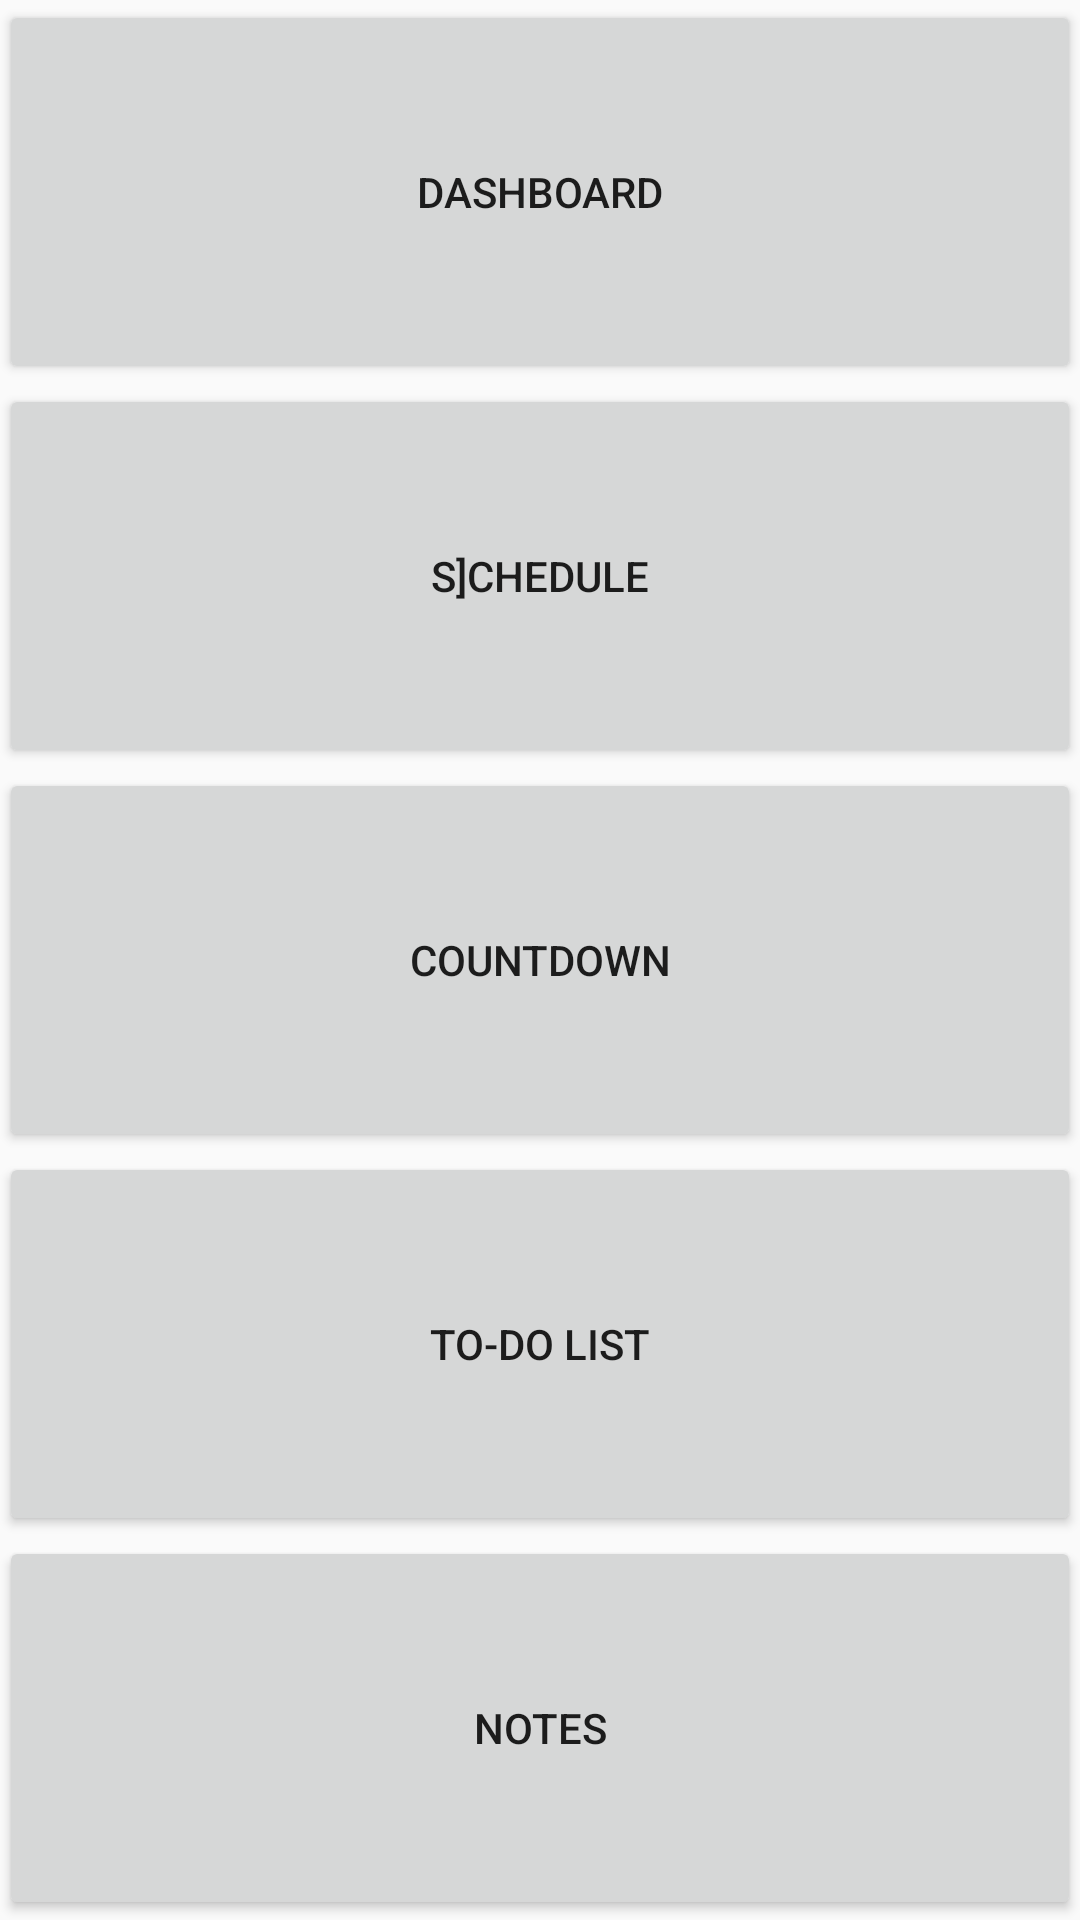

Produce the Android XML layout that renders to this screen, including the resource entries it uses.
<!-- AndroidManifest.xml: application theme AppTheme -->
<!-- res/layout/activity_menu.xml -->
<?xml version="1.0" encoding="utf-8"?>
<RelativeLayout xmlns:android="http://schemas.android.com/apk/res/android"
    xmlns:tools="http://schemas.android.com/tools"
    android:layout_width="match_parent"
    android:layout_height="match_parent"
    android:paddingBottom="@dimen/activity_vertical_margin"
    android:paddingLeft="@dimen/activity_horizontal_margin"
    android:paddingRight="@dimen/activity_horizontal_margin"
    android:paddingTop="@dimen/activity_vertical_margin"
    tools:context="com.example.studenthub.Menu">

    <LinearLayout
        android:orientation="vertical"
        android:layout_width="match_parent"
        android:layout_height="match_parent">

        <Button
            android:layout_width="match_parent"
            android:layout_height="fill_parent"
            android:text="@string/dashboard"
            android:id="@+id/dashboardButton"
            android:layout_gravity="center_horizontal"
            android:layout_weight="1"
            android:clickable="true" />

        <Button
            android:layout_width="match_parent"
            android:layout_height="fill_parent"
            android:text="@string/scheduler"
            android:id="@+id/schedulerButton"
            android:layout_gravity="center_horizontal"
            android:layout_weight="1" />

        <Button
            android:layout_width="match_parent"
            android:layout_height="fill_parent"
            android:text="@string/countdown"
            android:id="@+id/countdownButton"
            android:layout_gravity="center_horizontal"
            android:layout_weight="1" />

        <Button
            android:layout_width="match_parent"
            android:layout_height="fill_parent"
            android:text="@string/to_do_list"
            android:id="@+id/todoButton"
            android:layout_weight="1" />

        <Button
            android:layout_width="match_parent"
            android:layout_height="fill_parent"
            android:text="@string/notes"
            android:id="@+id/notesButton"
            android:layout_weight="1" />

    </LinearLayout>
</RelativeLayout>
<!-- resources referenced by this layout -->
<resources>
  <string name="countdown">Countdown</string>
  <string name="dashboard">Dashboard</string>
  <string name="notes">Notes</string>
  <string name="scheduler">S]chedule</string>
  <string name="to_do_list">To-do List</string>
  <style name="AppTheme" parent="Theme.AppCompat.Light">
          
          <item name="colorPrimary">@color/colorPrimary</item>
          <item name="colorPrimaryDark">@color/colorPrimaryDark</item>
          <item name="colorAccent">@color/colorAccent</item>
      </style>
  <color name="colorPrimary">#3f51b5</color>
  <color name="colorPrimaryDark">#303986</color>
  <color name="colorAccent">#FF4081</color>
</resources>
